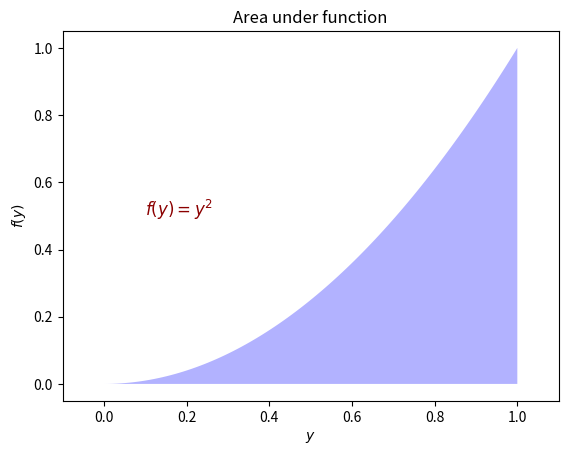
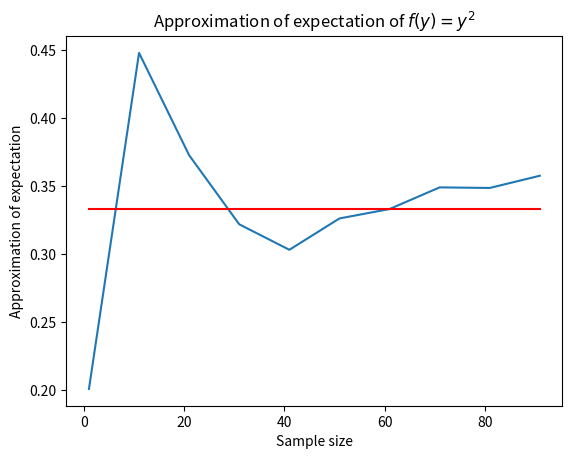

Write Python code to recreate these figures, in order.
# approx_expected_value_sin.py
# Port of approx_expected_value.m
# From A First Course in Machine Learning, Chapter 2.
# [redacted]
# Approximating expected values via sampling
import numpy
import matplotlib.pyplot as plt

# Turn off annoying matplotlib warning
import warnings
warnings.filterwarnings("ignore", ".*GUI is implemented.*")


# We are trying to estimate the expected value of
# $f(y) = y^2$
##
# ... where
# $p(y)=U(0,1)$
##
# ... which is given by:
# $\int y^2 p(y) dy$
##
# The analytic result is:
# $\frac{1}{3}$ = 0.333...
# (NOTE: this just gives you the analytic result -- you should be able to derive it!)

# First, let's plot the function, shading the area under the curve for x=[0,1]
# The following plot_fn helps us do this.

# Information about font to use when plotting the function
font = {'family' : 'serif',
        'color'  : 'darkred',
        'weight' : 'normal',
        'size'   : 12,
        }


def plot_fn(fn, a, b, fn_name, resolution=100):
    x = numpy.append(numpy.array([a]),
                     numpy.append(numpy.linspace(a, b, resolution), [b]))

    # x = numpy.linspace(x_begin, x_end, resolution)
    y = fn(x)
    y[0] = 0
    y[-1] = 0
    plt.figure()
    plt.fill(x, y, 'b', alpha=0.3)
    # plt.fill_between(x, y, y2=0, color='b', alpha=0.3)
    fname, x_tpos, y_tpos = fn_name()
    plt.text(x_tpos, y_tpos, fname, fontdict=font)
    plt.title('Area under function')
    plt.xlabel('$y$')
    plt.ylabel('$f(y)$')

    x_range = b - a

    plt.xlim(a-(x_range*0.1), b+(x_range*0.1))


# Define the function y that we are going to plot
def y_fn(x):
    return numpy.power(x, 2)


def y_fn_name():
    """
    Helper for displaying the name of the fn in the plot
    Returns the parameters for plotting the y function name,
    used by approx_expected_value
    :return: fname, x_tpos, y_tpos, year
    """
    fname = r'$f(y) = y^2$'  # latex format of fn name
    x_tpos = 0.1  # x position for plotting text of name
    y_tpos = 0.5  # y position for plotting text of name
    return fname, x_tpos, y_tpos


# Plot the function!
plot_fn(y_fn, 0, 1, y_fn_name)


# Now we'll approximate the area under the curve using sampling...

# Sample 100 uniformly random values in [0..1]
ys = numpy.random.uniform(low=0.0, high=1.0, size=100)
# compute the expectation of y, where y is the function that squares its input
ey2 = numpy.mean(numpy.power(ys, 2))
print('\nSample-based approximation: {:f}'.format(ey2))

# Store the evolution of the approximation, every 10 samples
sample_sizes = numpy.arange(1, ys.shape[0], 10)
ey2_evol = numpy.zeros((sample_sizes.shape[0]))  # storage for the evolving estimate...
# the following computes the mean of the sequence up to i, as i iterates
# through the sequence, storing the mean in ey2_evol:
for i in range(sample_sizes.shape[0]):
    ey2_evol[i] = numpy.mean(numpy.power(ys[0:sample_sizes[i]], 2))

# Create plot of evolution of the approximation
plt.figure()
# plot the curve of the estimation of the expected value of f(x)=y^2
plt.plot(sample_sizes, ey2_evol)
# The true, analytic result of the expected value of f(y)=y^2 where y ~ U(0,1): $\frac{1}{3}$
# plot the analytic expected result as a red line:
plt.plot(numpy.array([sample_sizes[0], sample_sizes[-1]]),
         numpy.array([1./3, 1./3]), color='r')
plt.xlabel('Sample size')
plt.ylabel('Approximation of expectation')
plt.title('Approximation of expectation of $f(y) = y^2$')
plt.pause(.1)  # required on some systems so that rendering can happen

plt.show()  # keeps the plot open



